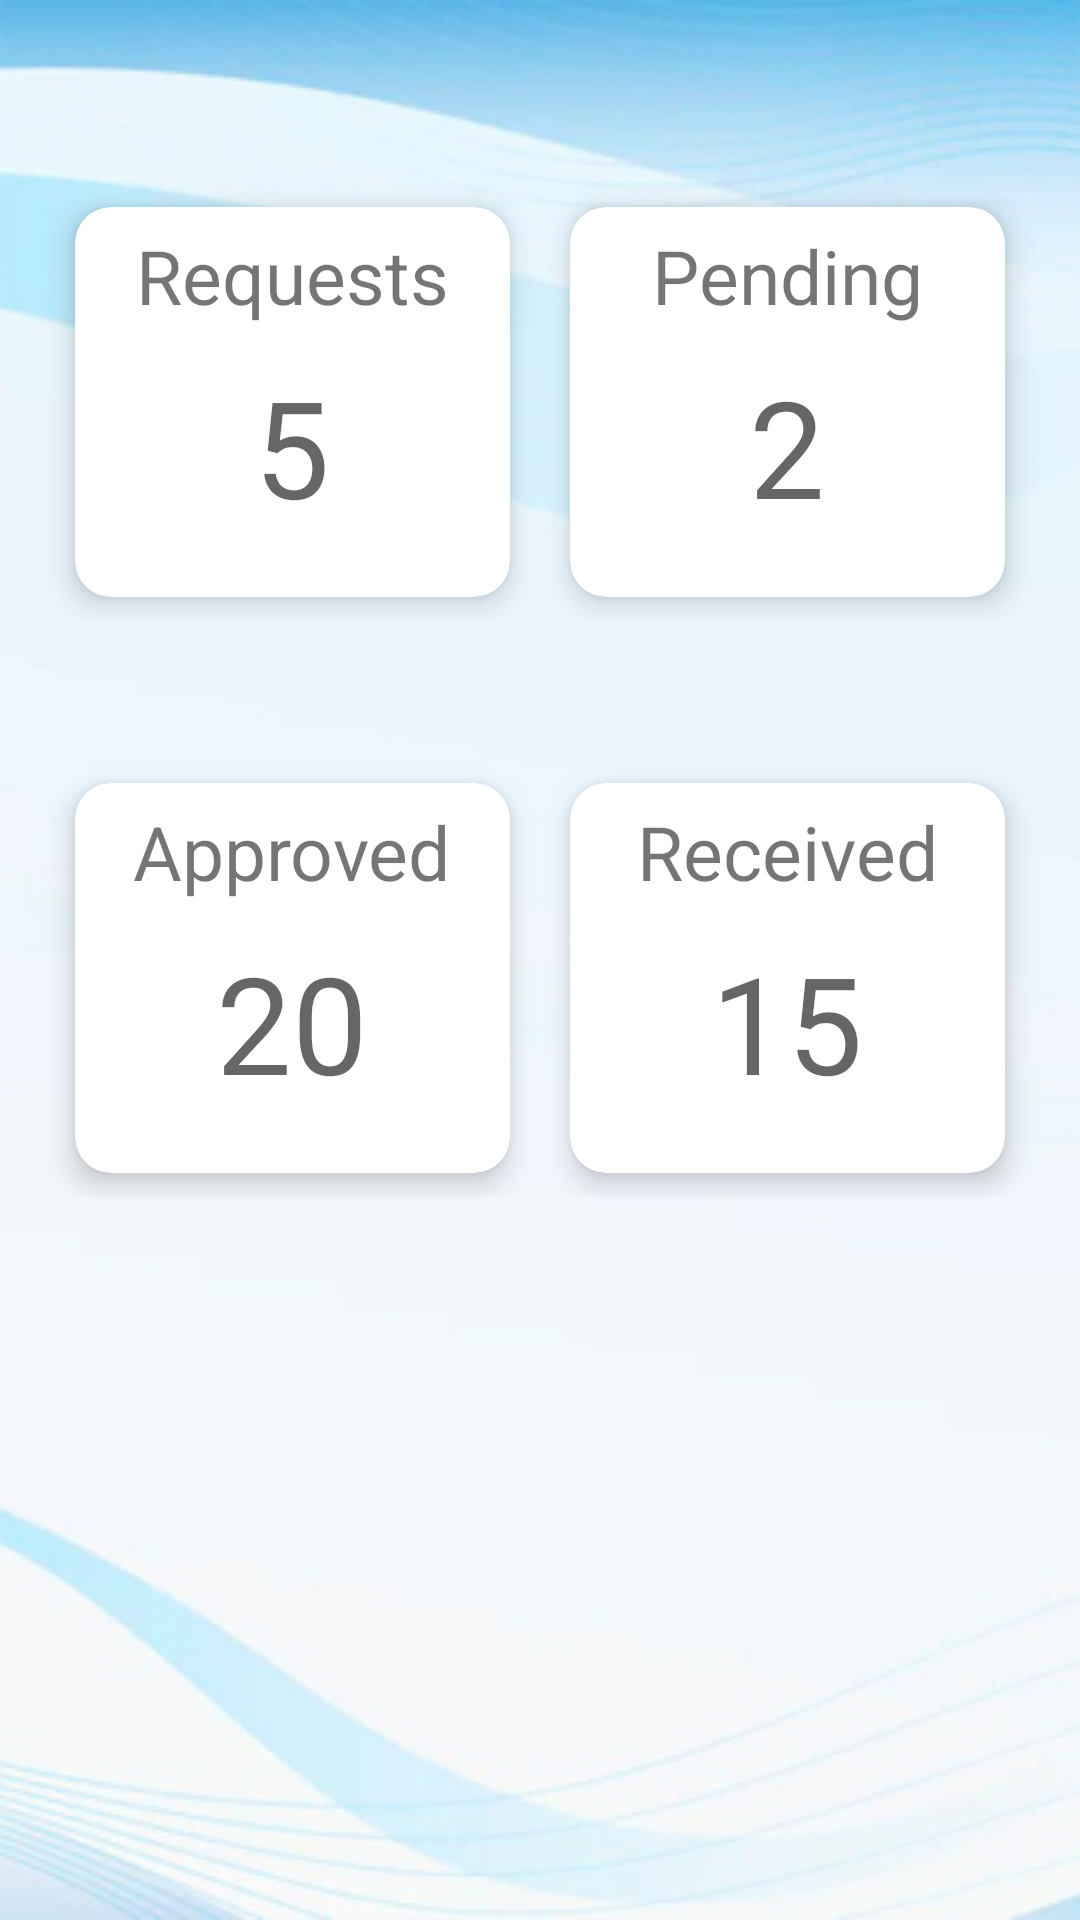

Android layout source for this screen:
<!-- AndroidManifest.xml: application theme Theme.CSSEMobileApp -->
<!-- res/layout/activity_dash_board.xml -->
<?xml version="1.0" encoding="utf-8"?>
<LinearLayout xmlns:android="http://schemas.android.com/apk/res/android"
    xmlns:app="http://schemas.android.com/apk/res-auto"
    xmlns:tools="http://schemas.android.com/tools"
    android:layout_width="match_parent"
    android:background="@drawable/background"
    android:layout_height="match_parent"
    android:orientation="vertical"
    tools:context=".DashBoard">

    <LinearLayout
        android:layout_width="match_parent"
        android:layout_height="wrap_content"
        android:layout_marginTop="20dp"
        android:orientation="vertical">


        <LinearLayout
            android:layout_width="match_parent"
            android:layout_height="wrap_content"
            android:layout_marginTop="20dp"
            android:padding="5dp"
            android:orientation="horizontal">

            <androidx.cardview.widget.CardView
                android:layout_weight="1"
                android:layout_width="150dp"
                android:layout_marginRight="10dp"
                android:layout_marginLeft="20dp"
                android:layout_height="130dp"
                android:layout_rowWeight="1"
                android:layout_columnWeight="1"
                android:layout_marginTop="20dp"
                android:layout_marginBottom="12dp"
                app:cardCornerRadius="12dp"
                android:layout_gravity="center"
                android:backgroundTint="@color/white"
                app:cardElevation="6dp">

                <LinearLayout
                    android:layout_width="match_parent"
                    android:layout_height="match_parent"
                    android:orientation="vertical"
                    android:padding="6dp">

                    <TextView
                        android:layout_width="wrap_content"
                        android:layout_height="wrap_content"
                        android:text="Requests"
                        android:textSize="25sp"
                        android:layout_gravity="center"/>

                    <TextView
                        android:id="@+id/requests"
                        android:layout_width="wrap_content"
                        android:layout_height="wrap_content"
                        android:layout_marginTop="10dp"
                        android:hint="5"
                        android:textSize="45sp"
                        android:layout_gravity="center"/>


                </LinearLayout>

            </androidx.cardview.widget.CardView>
            <androidx.cardview.widget.CardView
                android:layout_weight="1"
                android:id="@+id/task_01"
                android:layout_width="150dp"
                android:layout_height="130dp"
                android:layout_marginRight="20dp"
                android:layout_marginLeft="10dp"
                android:layout_rowWeight="1"
                android:layout_columnWeight="1"
                android:layout_marginTop="20dp"
                android:layout_marginBottom="12dp"
                app:cardCornerRadius="12dp"
                android:layout_gravity="center"
                android:backgroundTint="@color/white"
                app:cardElevation="6dp">

                <LinearLayout
                    android:layout_width="match_parent"
                    android:layout_height="match_parent"
                    android:orientation="vertical"
                    android:padding="6dp">

                    <TextView
                        android:layout_width="wrap_content"
                        android:layout_height="wrap_content"
                        android:text="Pending"
                        android:textSize="25sp"
                        android:layout_gravity="center"/>

                    <TextView
                        android:id="@+id/pending"
                        android:layout_width="wrap_content"
                        android:layout_height="wrap_content"
                        android:layout_marginTop="10dp"
                        android:hint="2"
                        android:textSize="45sp"
                        android:layout_gravity="center"/>


                </LinearLayout>

            </androidx.cardview.widget.CardView>

        </LinearLayout>

        <LinearLayout
            android:layout_width="match_parent"
            android:layout_height="wrap_content"
            android:layout_marginTop="20dp"
            android:padding="5dp"
            android:orientation="horizontal">

            <androidx.cardview.widget.CardView
                android:layout_weight="1"
                android:layout_width="150dp"
                android:layout_height="130dp"
                android:layout_marginLeft="20dp"
                android:layout_marginRight="10dp"
                android:layout_rowWeight="1"
                android:layout_columnWeight="1"
                android:layout_marginTop="20dp"
                android:layout_marginBottom="12dp"
                app:cardCornerRadius="12dp"
                android:layout_gravity="center"
                android:backgroundTint="@color/white"
                app:cardElevation="6dp">

                <LinearLayout
                    android:layout_width="match_parent"
                    android:layout_height="match_parent"
                    android:orientation="vertical"
                    android:padding="6dp">

                    <TextView
                        android:layout_width="wrap_content"
                        android:layout_height="wrap_content"
                        android:text="Approved"
                        android:textSize="25sp"
                        android:layout_gravity="center"/>

                    <TextView
                        android:id="@+id/approved"
                        android:layout_width="wrap_content"
                        android:layout_height="wrap_content"
                        android:layout_marginTop="10dp"
                        android:hint="20"
                        android:textSize="45sp"
                        android:layout_gravity="center"/>


                </LinearLayout>

            </androidx.cardview.widget.CardView>
            <androidx.cardview.widget.CardView
                android:layout_weight="1"
                android:layout_width="150dp"
                android:layout_height="130dp"
                android:layout_marginRight="20dp"
                android:layout_rowWeight="1"
                android:layout_columnWeight="1"
                android:layout_marginTop="20dp"
                android:layout_marginBottom="12dp"
                app:cardCornerRadius="12dp"
                android:layout_gravity="center"
                android:layout_marginLeft="10dp"
                android:backgroundTint="@color/white"
                app:cardElevation="6dp">

                <LinearLayout
                    android:layout_width="match_parent"
                    android:layout_height="match_parent"
                    android:orientation="vertical"
                    android:padding="6dp">

                    <TextView
                        android:layout_width="wrap_content"
                        android:layout_height="wrap_content"
                        android:text="Received"
                        android:textSize="25sp"
                        android:layout_gravity="center"/>

                    <TextView
                        android:id="@+id/received"
                        android:layout_width="wrap_content"
                        android:layout_height="wrap_content"
                        android:layout_marginTop="10dp"
                        android:hint="15"
                        android:textSize="45sp"
                        android:layout_gravity="center"/>


                </LinearLayout>

            </androidx.cardview.widget.CardView>

        </LinearLayout>

    </LinearLayout>





</LinearLayout>
<!-- resources referenced by this layout -->
<resources>
  <color name="white">#FFFFFFFF</color>
  <!-- drawable background: jpg bitmap (drawable, 55874 bytes) -->
  <style name="Theme.CSSEMobileApp" parent="Theme.MaterialComponents.DayNight.NoActionBar">
          
          <item name="colorPrimary">@color/purple_500</item>
          <item name="colorPrimaryVariant">@color/purple_700</item>
          <item name="colorOnPrimary">@color/white</item>
          
          <item name="colorSecondary">@color/teal_200</item>
          <item name="colorSecondaryVariant">@color/teal_700</item>
          <item name="colorOnSecondary">@color/black</item>
          
          <item name="android:statusBarColor" tools:targetApi="l">?attr/colorPrimaryVariant</item>
          
      </style>
  <color name="purple_500">#FF6200EE</color>
  <color name="purple_700">#FF3700B3</color>
  <color name="teal_200">#FF03DAC5</color>
  <color name="teal_700">#FF018786</color>
  <color name="black">#FF000000</color>
</resources>
